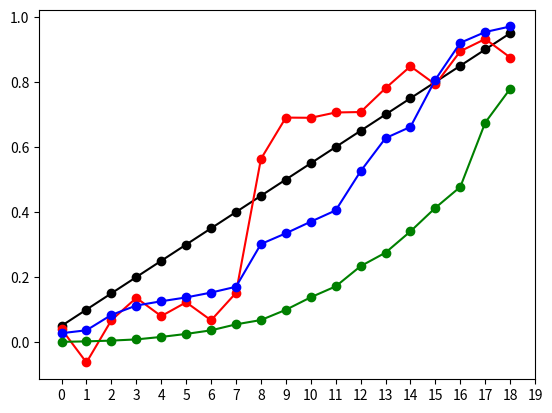

This figure's Python source: (Note: this script raises an exception after producing the figure.)
%matplotlib inline
import random
import matplotlib.pyplot as plt
import numpy as np
import copy

def get_reward(state):
    if state == 'rterm':
        return 1.
    else:
        return 0.
    
def td_zero(no_episodes, states, gamma=0.99, alpha=0.1):
    V = np.zeros(len(states))
    E = np.zeros(len(states))
    for _ in range(no_episodes):
        s = len(states) // 2   # initialize start_state_index
        while states[s] not in terminals:
            action = -1 if random.randint(0, 1) else 1    # random policy
            next_s = s + action # next state index
            reward = get_reward(states[next_s])
            delta = alpha * (reward + gamma * V[next_s] - V[s])
            V[s] = V[s] + delta
            s = next_s
    return V

def td_lambda(no_episodes, states, rule, gamma=0.99, alpha=0.5, lam=0.9):
    V = np.zeros(len(states))
    E = np.zeros(len(states))
    for _ in range(no_episodes):
        s = len(states) // 2   # initialize start_state_index
        while states[s] not in terminals:
            action = -1 if random.randint(0, 1) else 1    # random policy
            next_s = s + action # next state index
            reward = get_reward(states[next_s])
            delta = reward + gamma * V[next_s] - V[s]
            if rule == 'accumulation':
                E[s] = E[s] + 1
            elif rule == 'replacing':
                E[s] = 1
            else:
                raise ValueError('Rule must be defined.')
            # for each state, we update the values and traces.
            V = V + (alpha * delta * E)
            E = gamma * lam * E
            
            s = next_s
    return V

states = list(range(19))
terminals = ('lterm', 'rterm')
states = [terminals[0]] + states + [terminals[1]]

V_accum = td_lambda(100, states, rule='accumulation')
V_replace = td_lambda(100, states, rule='replacing')
V_tdzero = td_zero(100, states)

plt.plot([i/(len(states)-1) for i in range(1, len(states)-1)], 'ko-')
plt.plot([V_accum[x] for x in range(1, len(states)-1)], 'ko-', color='red', label='TD_accum')
plt.plot([V_replace[x] for x in range(1, len(states)-1)], 'ko-', color='blue', label='TD_replace')
plt.plot([V_tdzero[x] for x in range(1, len(states)-1)], 'ko-', color='green', label='TD_ZERO')

plt.xticks(range(len(states)-1), states[1:-1])
plt.ylim([0,1])
plt.legend(loc='best')

True_Vs = np.array([i/(len(states)-1) for i in range(1, len(states)-1)])
errs_accum = []
errs_replace = []
errs_tdzero = []
for n in range(30):
    errs_accum.append(np.sum(np.square(True_Vs-td_lambda(100, states, rule='accumulation')[1:-1])))
    errs_replace.append(np.sum(np.square(True_Vs-td_lambda(100, states, rule='replacing')[1:-1])))
    errs_tdzero.append(np.sum(np.square(True_Vs-td_zero(100, states)[1:-1])))
print('TD_accum:', np.mean(errs_accum))
print('TD_replace:', np.mean(errs_replace))
print('TD_ZERO', np.mean(errs_tdzero))

lams = [0, 0.2, 0.4, 0.6, 0.8, 0.9, 0.95, 0.975, 0.99, 1]
results = []
TV = np.array([i/(len(states)-1) for i in range(1, len(states)-1)])
for lam in lams:
    temp = []
    for _ in range(10):
        V = td_lambda(10, states, rule='replacing', alpha=0.5, lam=lam)[1:-1]
        rms = np.sqrt(np.square(TV-V))  # root-mean-squared-error
        avg_error_states = np.mean(rms)
        temp.append(avg_error_states)
    results.append(np.mean(temp))

plt.close()
plt.bar(range(len(results)), results)
plt.xticks(range(len(results)), lams)
plt.ylim([0.1,0.55])
plt.xlabel('Lambda value')
plt.ylabel('RMS')